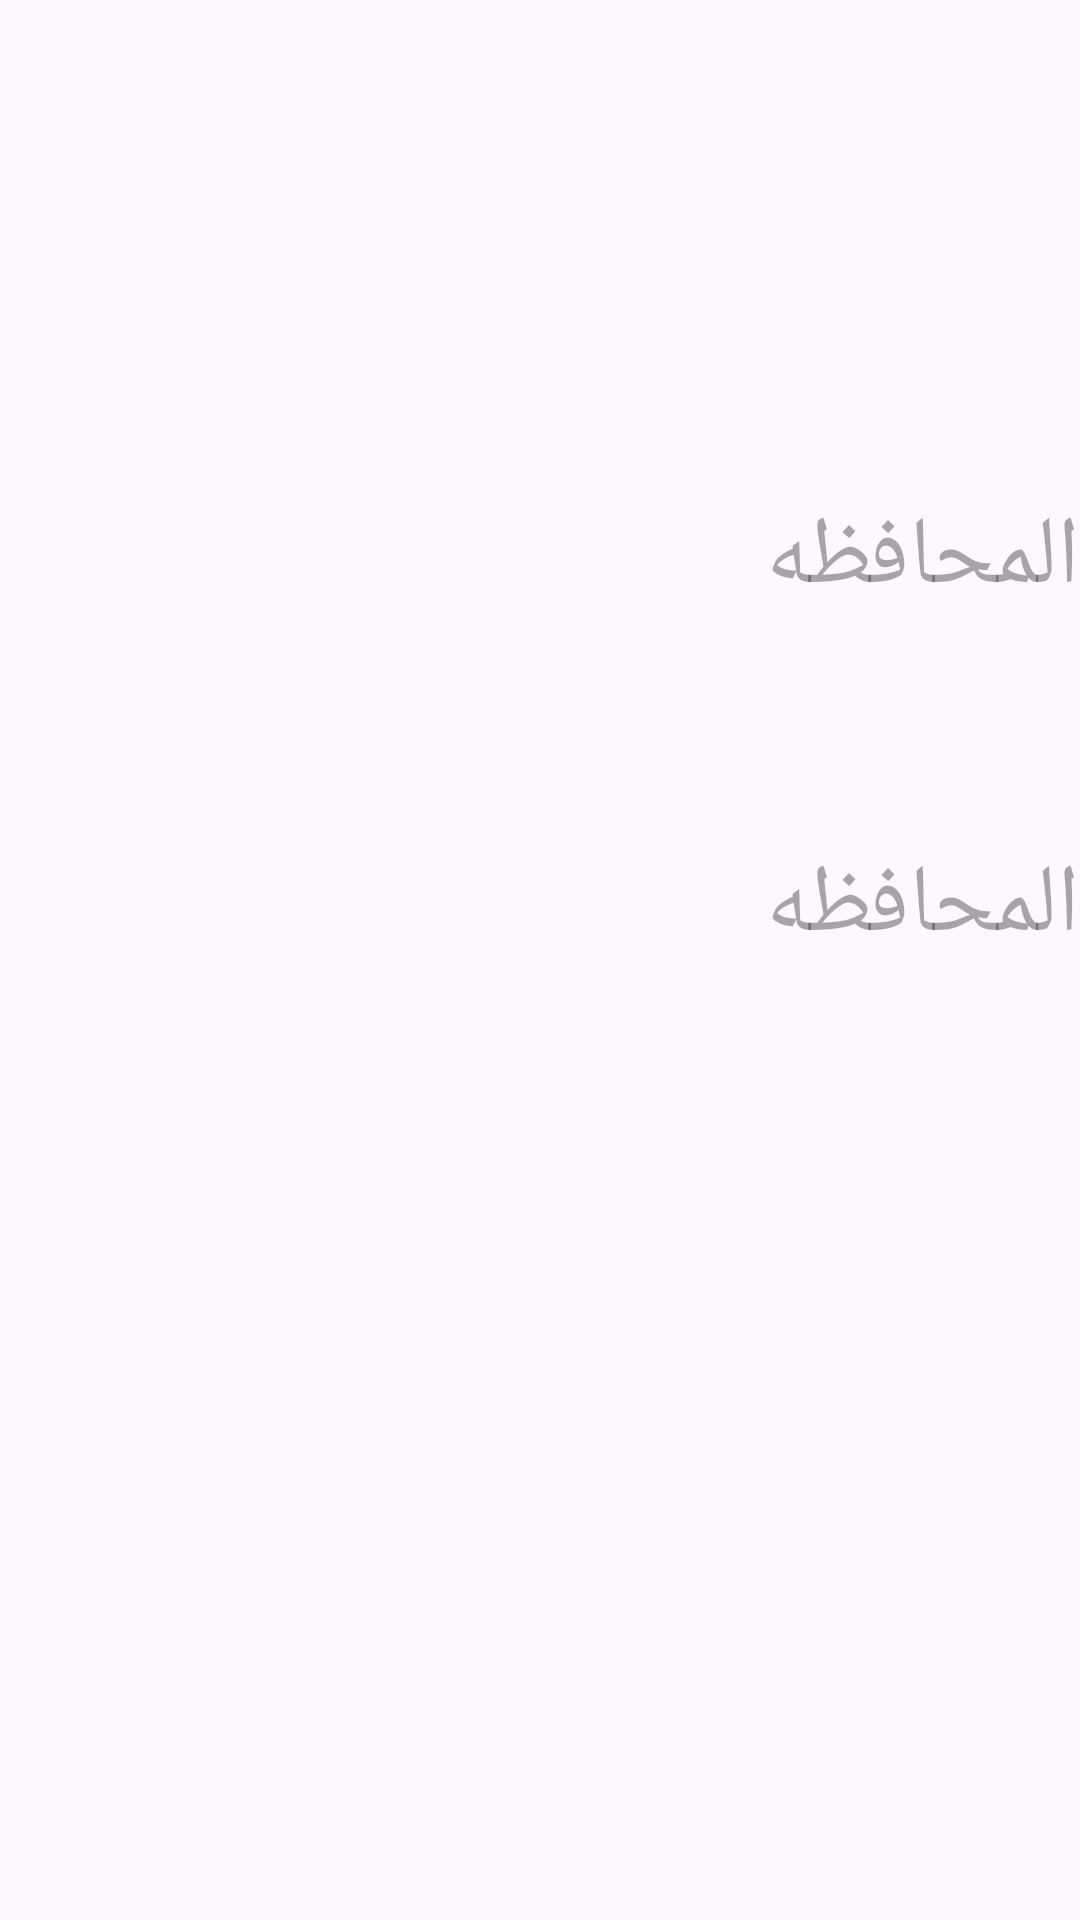

Write the Android layout XML for this screen, with the resource values it uses.
<!-- AndroidManifest.xml: application theme Theme.TestLocation -->
<!-- res/layout/fragment_home.xml -->
<?xml version="1.0" encoding="utf-8"?>
<androidx.constraintlayout.widget.ConstraintLayout xmlns:android="http://schemas.android.com/apk/res/android"
    xmlns:tools="http://schemas.android.com/tools"
    xmlns:app="http://schemas.android.com/apk/res-auto"
    android:layout_width="match_parent"
    android:layout_height="match_parent"
    tools:context=".HomeFragment">
    <androidx.cardview.widget.CardView
        android:layout_width="match_parent"
        android:layout_height="wrap_content"
        android:layout_marginHorizontal="@dimen/_8sdp"
        android:layout_marginTop="@dimen/_8sdp"
        app:layout_constraintStart_toStartOf="parent"
        app:layout_constraintTop_toTopOf="parent"
        app:cardCornerRadius="@dimen/_8sdp"/>

    <TextView
        android:id="@+id/tv_governorate"
        android:layout_width="match_parent"
        android:layout_height="wrap_content"
        android:layout_marginTop="164dp"
        android:hint="@string/government"
        android:textSize="32sp"
        app:layout_constraintEnd_toEndOf="parent"
        app:layout_constraintHorizontal_bias="0.0"
        app:layout_constraintStart_toStartOf="parent"
        app:layout_constraintTop_toTopOf="parent" />

    <TextView
        android:id="@+id/textViewInHomeFragment"
        android:layout_width="match_parent"
        android:layout_height="wrap_content"
        android:layout_marginTop="280dp"
        android:hint="@string/government"
        android:textSize="32sp"
        app:layout_constraintEnd_toEndOf="parent"
        app:layout_constraintHorizontal_bias="0.0"
        app:layout_constraintStart_toStartOf="parent"
        app:layout_constraintTop_toTopOf="parent" />
</androidx.constraintlayout.widget.ConstraintLayout>
<!-- resources referenced by this layout -->
<resources>
  <string name="government">المحافظه</string>
  <style name="Theme.TestLocation" parent="Base.Theme.TestLocation" />
  <style name="Base.Theme.TestLocation" parent="Theme.Material3.DayNight.NoActionBar">
          
          
      </style>
</resources>
